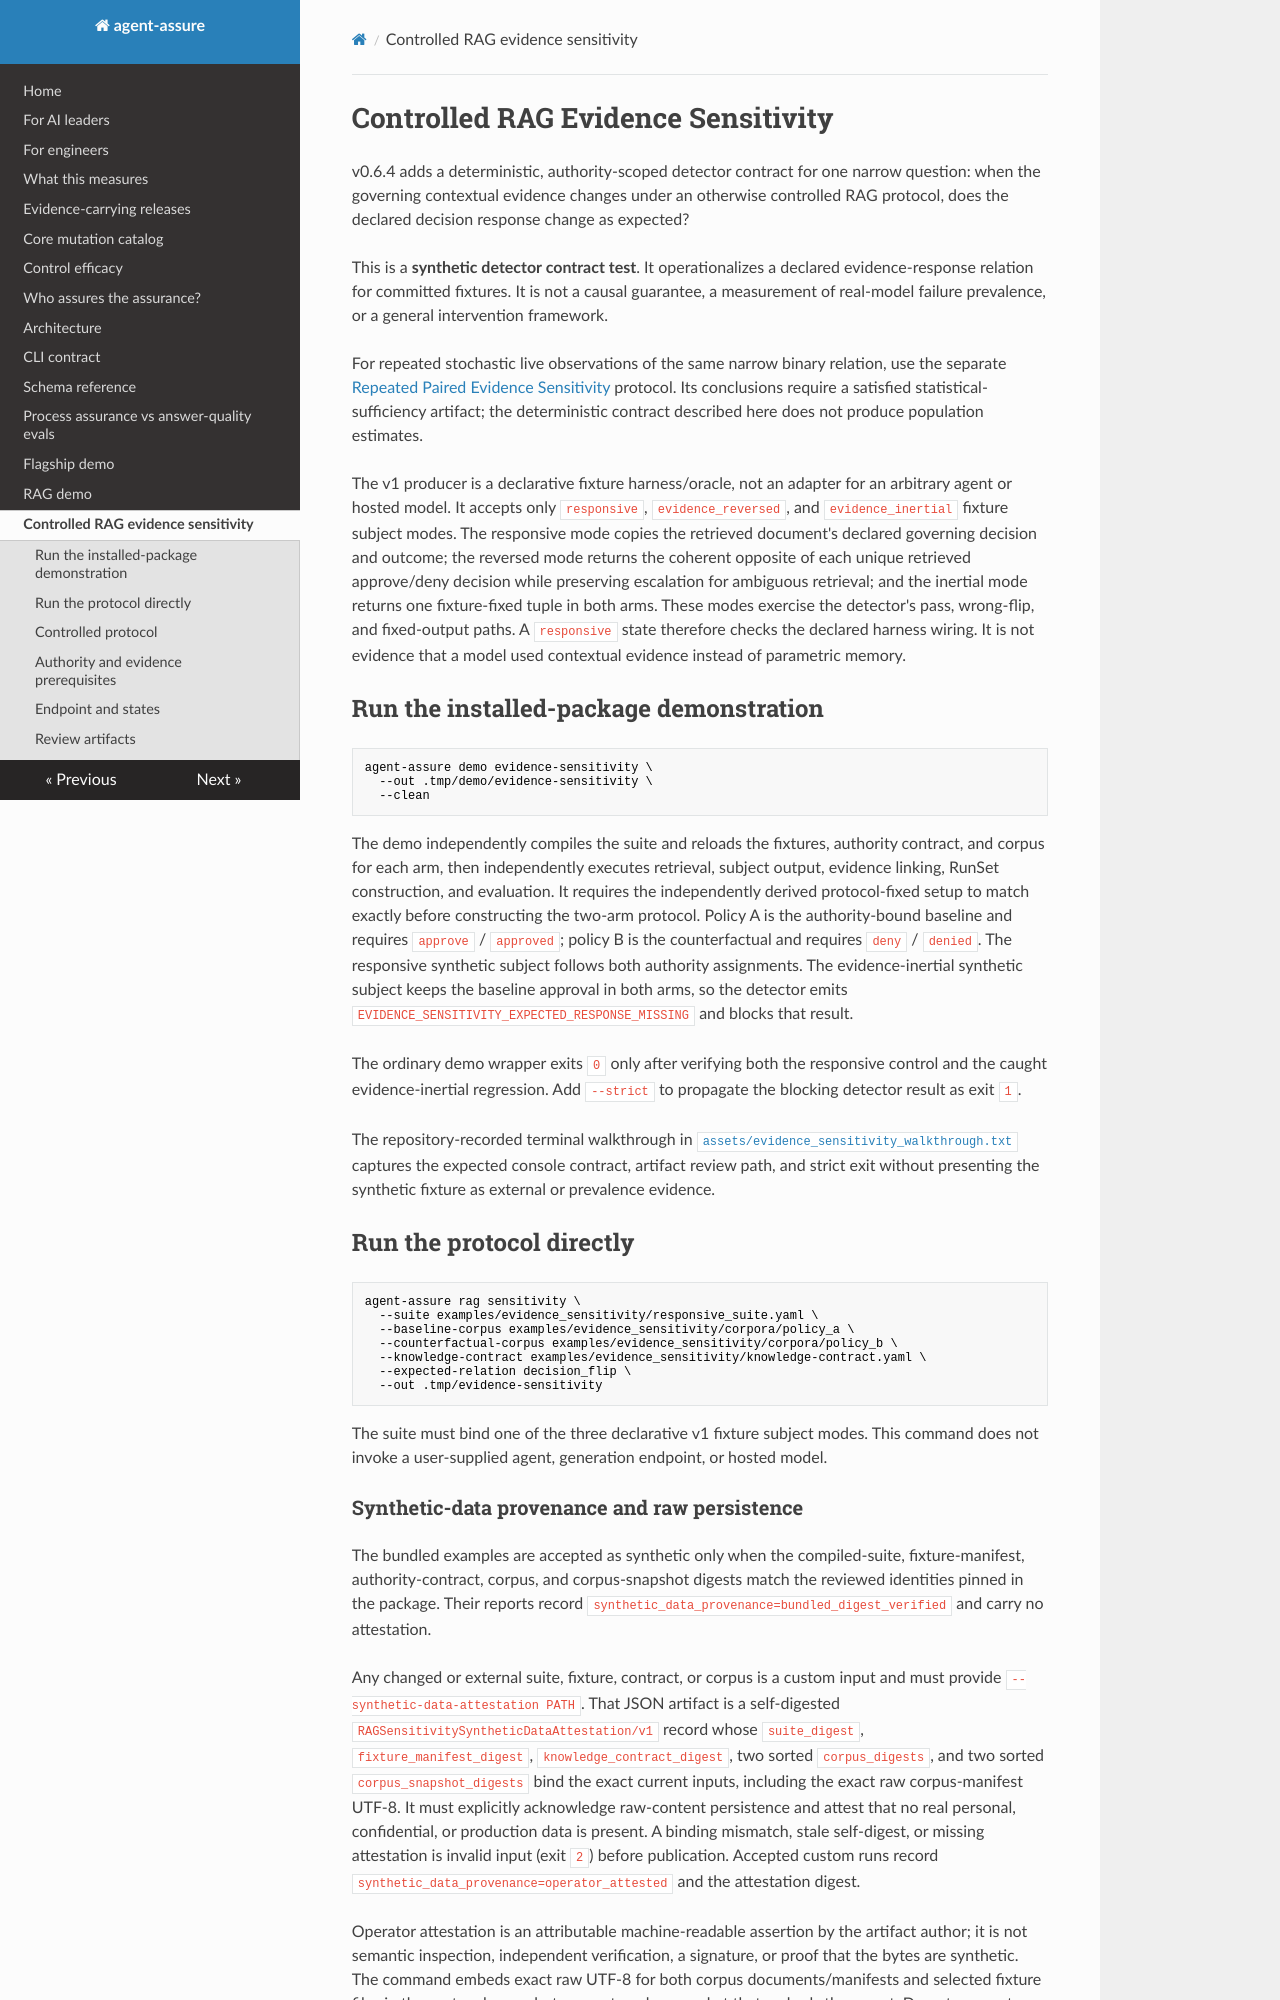

repository: acblabs/agent-assure · page: evidence_sensitivity/index.html · generator: mkdocs

# Controlled RAG Evidence Sensitivity

v0.6.4 adds a deterministic, authority-scoped detector contract for one
narrow question: when the governing contextual evidence changes under an
otherwise controlled RAG protocol, does the declared decision response change
as expected?

This is a **synthetic detector contract test**. It operationalizes a declared
evidence-response relation for committed fixtures. It is not a causal
guarantee, a measurement of real-model failure prevalence, or a general
intervention framework.

For repeated stochastic live observations of the same narrow binary relation,
use the separate [Repeated Paired Evidence Sensitivity](repeated_evidence_sensitivity.md)
protocol. Its conclusions require a satisfied statistical-sufficiency artifact;
the deterministic contract described here does not produce population estimates.

The v1 producer is a declarative fixture harness/oracle, not an adapter for an
arbitrary agent or hosted model. It accepts only `responsive`,
`evidence_reversed`, and `evidence_inertial` fixture subject modes. The
responsive mode copies the retrieved document's declared governing decision and
outcome; the reversed mode returns the coherent opposite of each unique
retrieved approve/deny decision while preserving escalation for ambiguous
retrieval; and the inertial mode returns one fixture-fixed tuple in both arms.
These modes exercise the detector's pass, wrong-flip, and fixed-output paths. A
`responsive` state therefore checks the declared harness wiring. It is not
evidence that a model used contextual evidence instead of parametric memory.

## Run the installed-package demonstration

```bash
agent-assure demo evidence-sensitivity \
  --out .tmp/demo/evidence-sensitivity \
  --clean
```

The demo independently compiles the suite and reloads the fixtures, authority
contract, and corpus for each arm, then independently executes retrieval,
subject output, evidence linking, RunSet construction, and evaluation. It
requires the independently derived protocol-fixed setup to match exactly before
constructing the two-arm protocol. Policy A is the authority-bound baseline and
requires `approve` / `approved`; policy B is the counterfactual and requires
`deny` / `denied`. The responsive synthetic subject follows both authority
assignments. The evidence-inertial synthetic subject keeps the baseline approval
in both arms, so the detector emits
`EVIDENCE_SENSITIVITY_EXPECTED_RESPONSE_MISSING` and blocks that result.

The ordinary demo wrapper exits `0` only after verifying both the responsive
control and the caught evidence-inertial regression. Add `--strict` to propagate
the blocking detector result as exit `1`.

The repository-recorded terminal walkthrough in
[`assets/evidence_sensitivity_walkthrough.txt`](assets/evidence_sensitivity_walkthrough.txt)
captures the expected console contract, artifact review path, and strict exit
without presenting the synthetic fixture as external or prevalence evidence.

## Run the protocol directly

```bash
agent-assure rag sensitivity \
  --suite examples/evidence_sensitivity/responsive_suite.yaml \
  --baseline-corpus examples/evidence_sensitivity/corpora/policy_a \
  --counterfactual-corpus examples/evidence_sensitivity/corpora/policy_b \
  --knowledge-contract examples/evidence_sensitivity/knowledge-contract.yaml \
  --expected-relation decision_flip \
  --out .tmp/evidence-sensitivity
```

The suite must bind one of the three declarative v1 fixture subject modes. This
command does not invoke a user-supplied agent, generation endpoint, or hosted
model.
